Image classification data set "data" (golden-com/Golden_Detect_Anemic on GitHub). Class labels (2): anemia, no anemia.

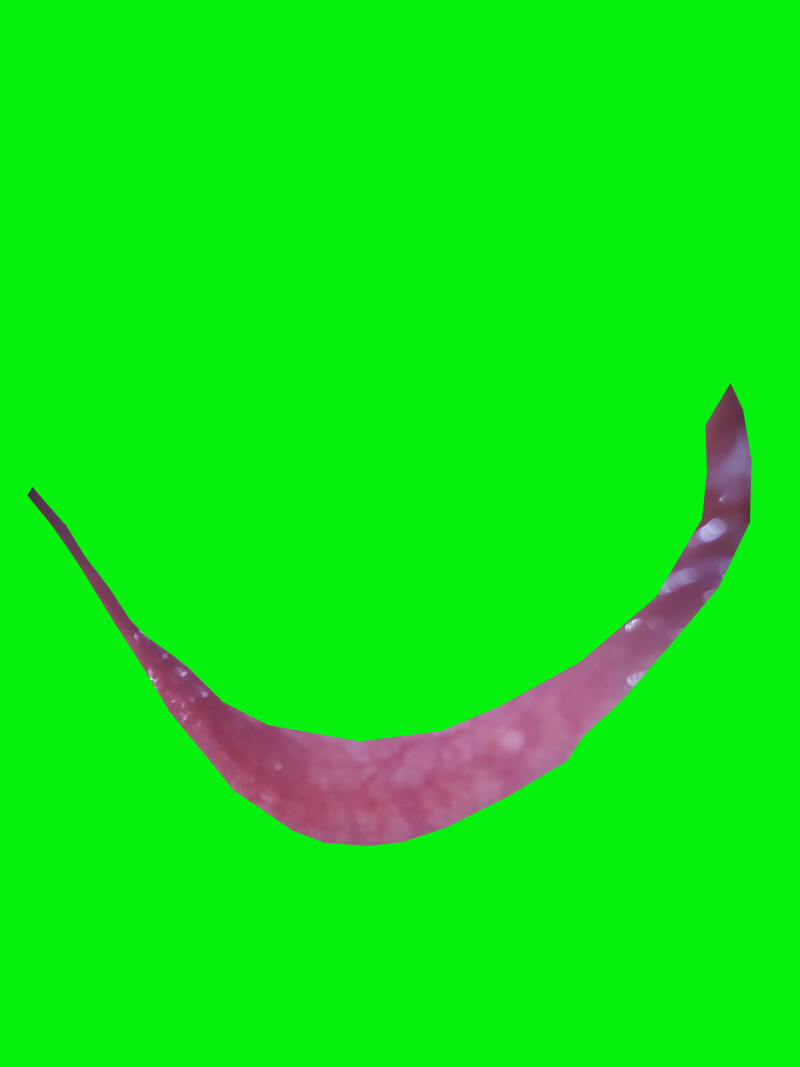
Label: no anemia

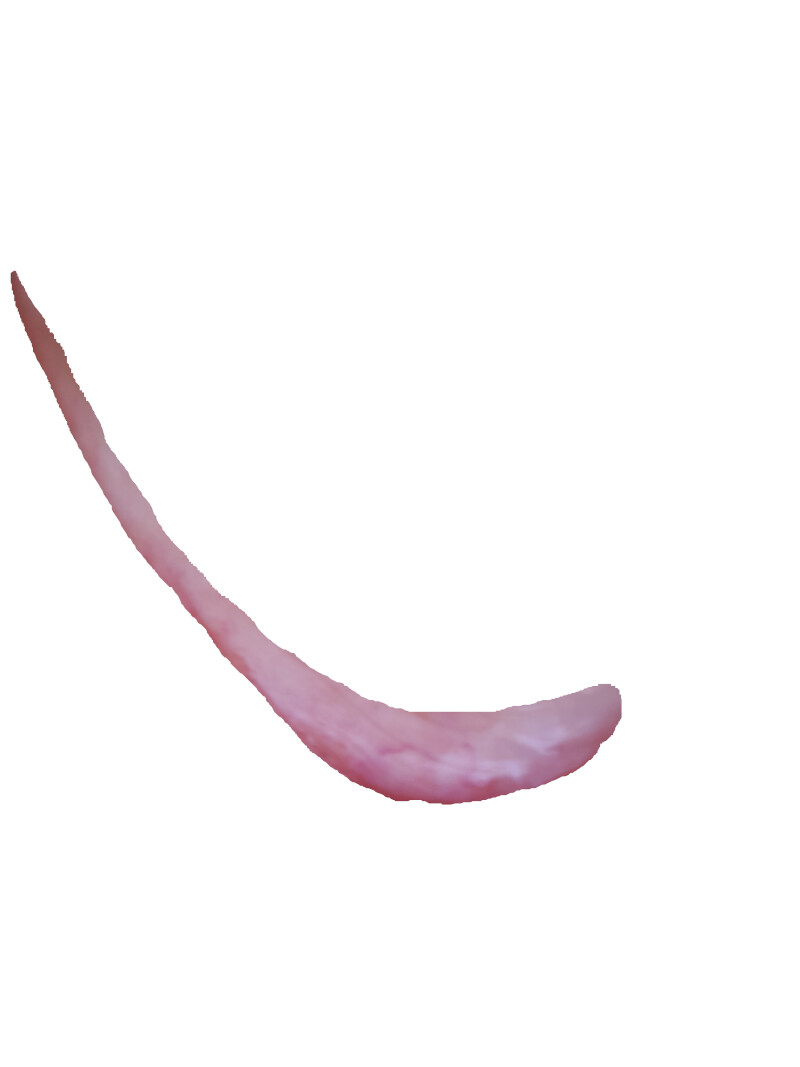
Label: anemia

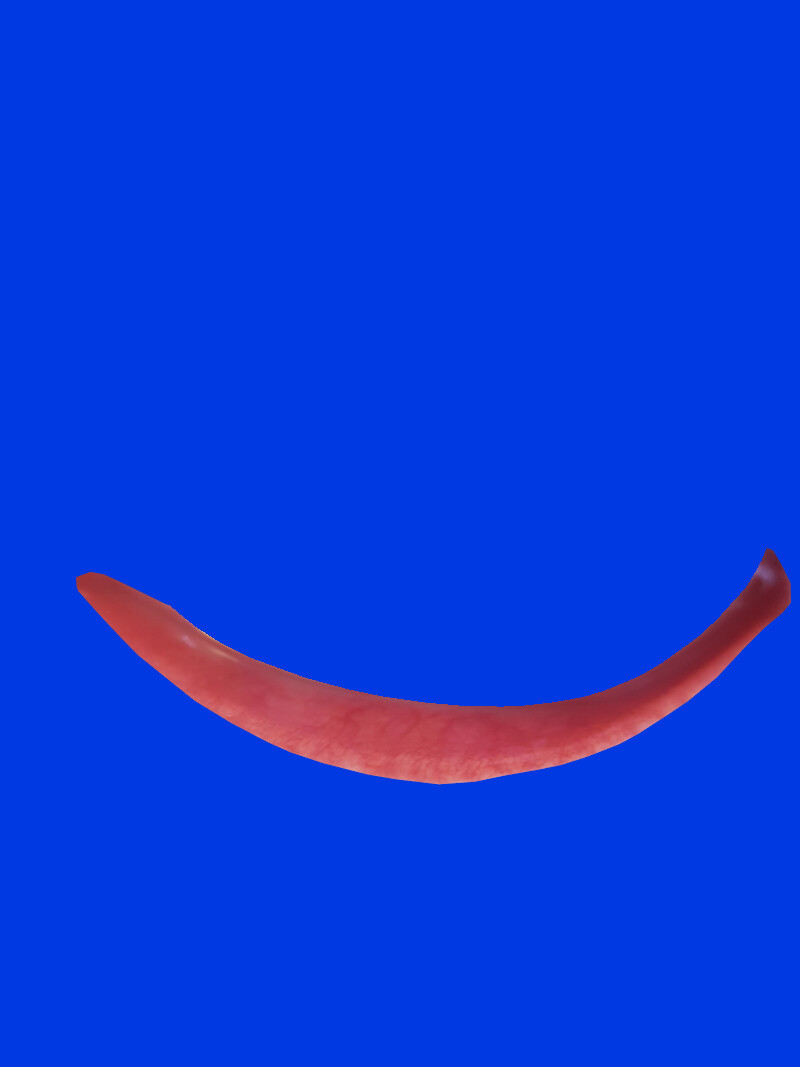
Label: no anemia

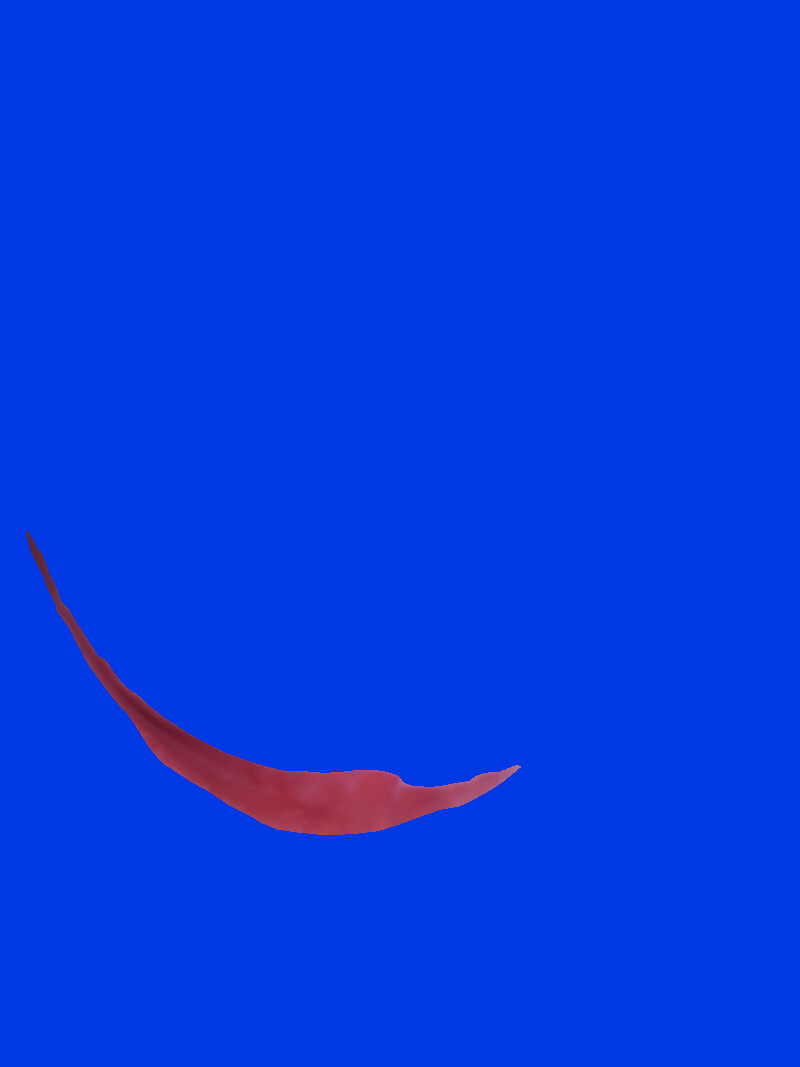
Label: anemia

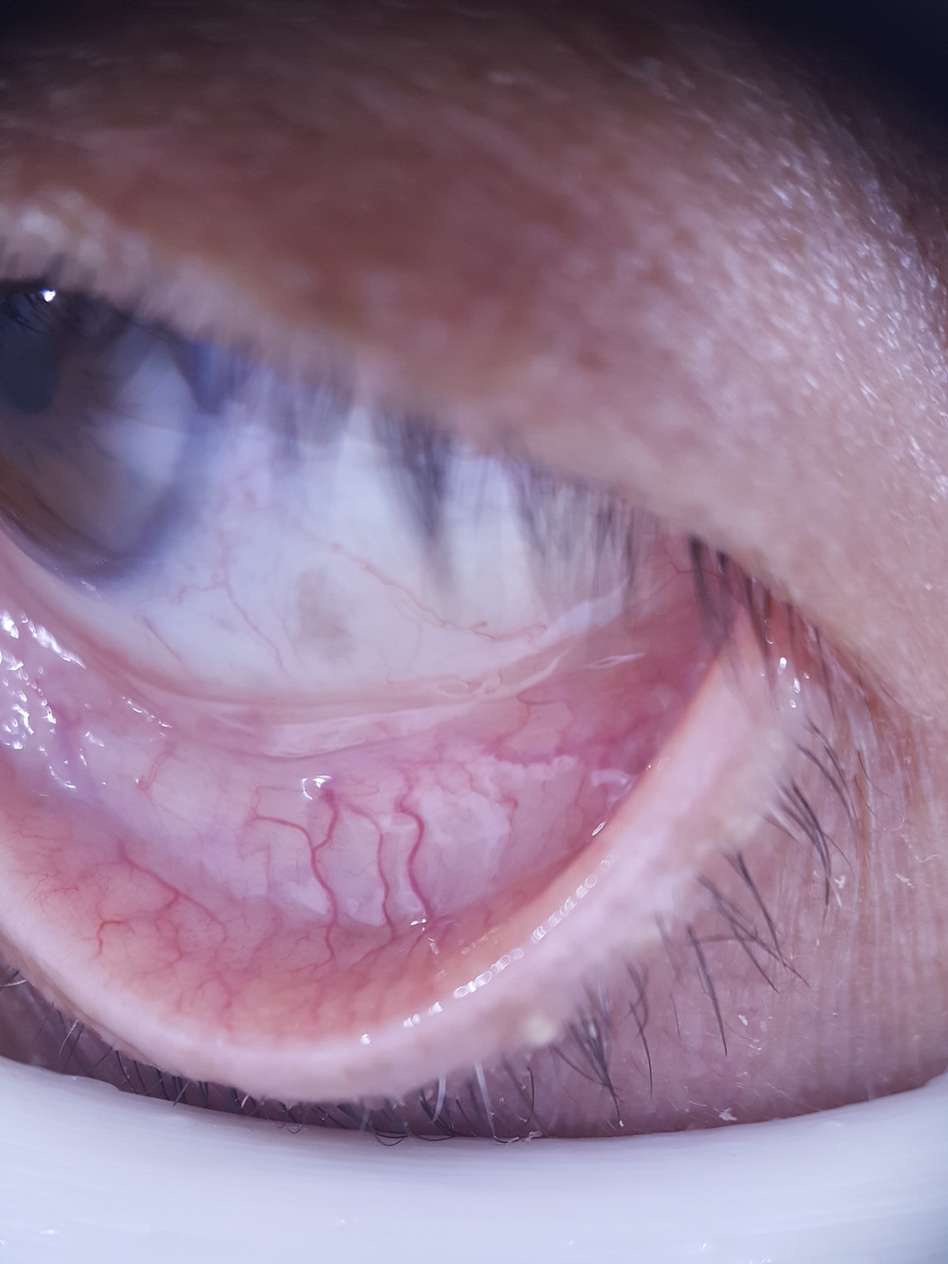
Label: anemia

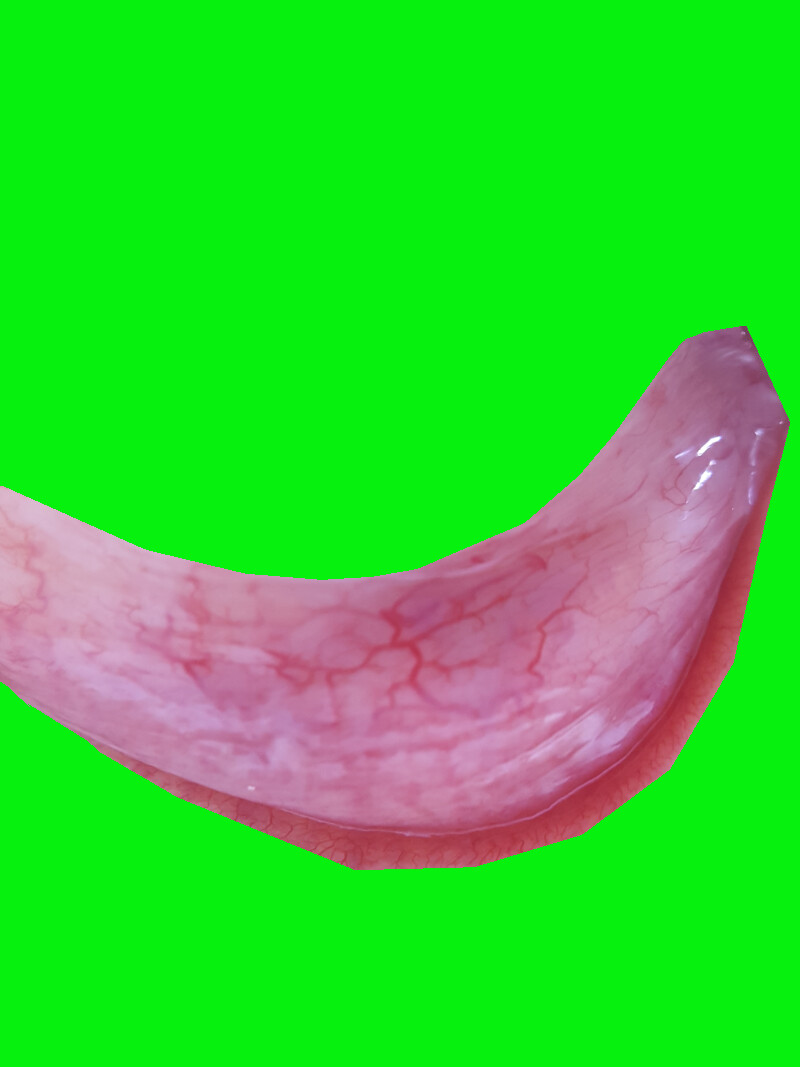
Label: no anemia
